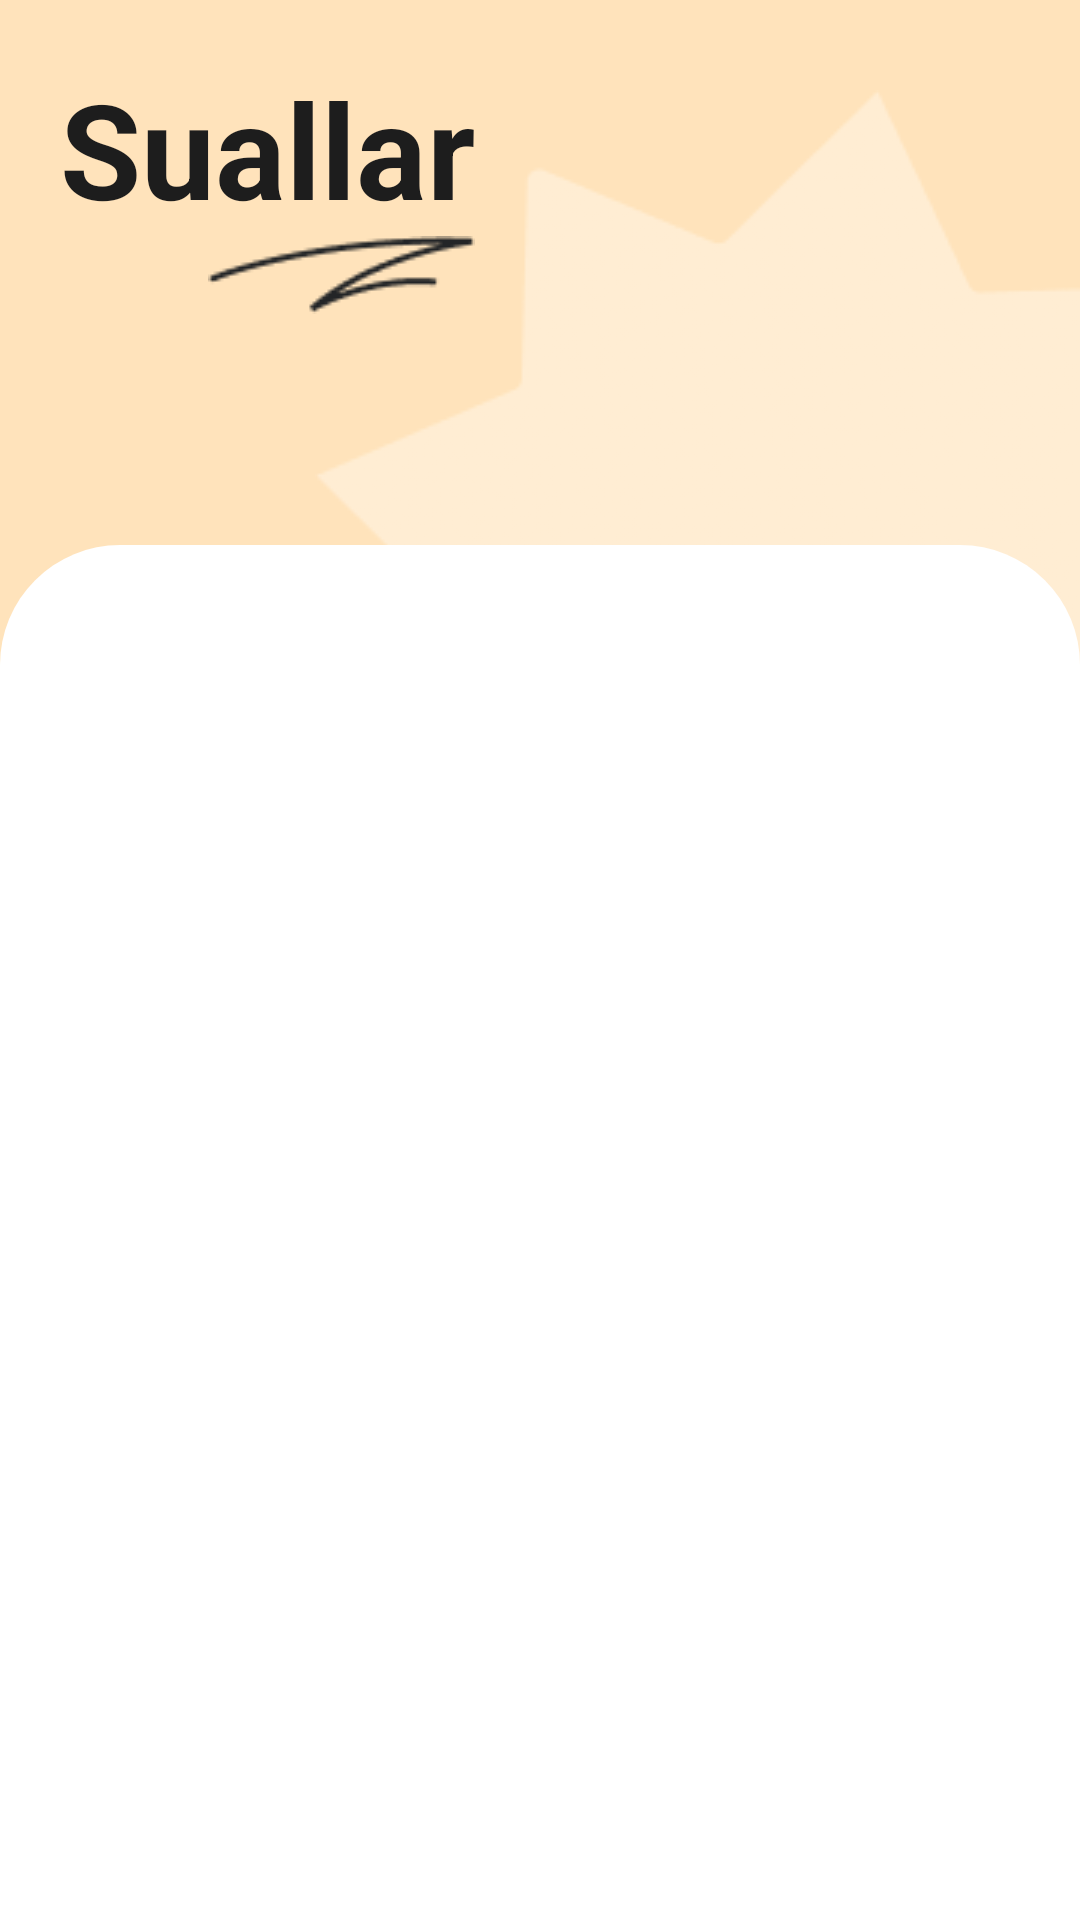

Here is an Android app screen rendered from its layout file. Give the layout XML and the strings, colors and styles it references.
<!-- AndroidManifest.xml: application theme Theme.GomrukQuiz -->
<!-- res/layout/fragment_home.xml -->
<?xml version="1.0" encoding="utf-8"?>
<androidx.constraintlayout.widget.ConstraintLayout xmlns:android="http://schemas.android.com/apk/res/android"
    xmlns:app="http://schemas.android.com/apk/res-auto"
    xmlns:tools="http://schemas.android.com/tools"
    android:layout_width="match_parent"
    android:layout_height="match_parent"
    android:background="#FFE3BB"
    tools:context=".ui.fragments.HomeFragment">



    <ImageView
        android:id="@+id/imageView3"
        android:layout_width="0dp"
        android:layout_height="298dp"
        android:scaleType="matrix"
        android:layout_marginTop="30dp"
        android:src="@drawable/yelow_star"
        app:layout_constraintEnd_toEndOf="parent"
        app:layout_constraintHorizontal_bias="0.5"
        app:layout_constraintTop_toTopOf="parent" />

    <TextView
        android:id="@+id/textView2"
        android:layout_width="wrap_content"
        android:layout_height="wrap_content"
        android:layout_marginTop="20dp"
        android:layout_marginStart="20dp"
        android:text="Suallar"
        android:textColor="#1D1D1D"
        android:textStyle="bold"
        android:textSize="44sp"
        app:layout_constraintStart_toStartOf="parent"
        app:layout_constraintTop_toTopOf="parent" />

    <ImageView
        android:id="@+id/imageView5"
        android:layout_width="wrap_content"
        android:layout_height="wrap_content"
        android:src="@drawable/signature_asset"
        app:layout_constraintEnd_toEndOf="@+id/textView2"
        app:layout_constraintTop_toBottomOf="@+id/textView2" />


    <ImageView
        android:id="@+id/imageView9"
        android:layout_width="51dp"
        android:layout_height="35dp"
        android:src="@drawable/yelow_star"
        app:layout_constraintBottom_toBottomOf="@+id/imageView3"
        app:layout_constraintEnd_toEndOf="@+id/imageView3"
        app:layout_constraintHorizontal_bias="0.916"
        app:layout_constraintStart_toStartOf="@+id/imageView3"
        app:layout_constraintTop_toTopOf="@+id/imageView3"
        app:layout_constraintVertical_bias="0.444" />

    <LinearLayout
        android:layout_width="match_parent"
        android:layout_height="0dp"
        android:orientation="vertical"
        android:background="@drawable/login_white_backround"
        app:layout_constraintBottom_toBottomOf="parent"
        app:layout_constraintEnd_toEndOf="parent"
        app:layout_constraintStart_toStartOf="parent"
        app:layout_constraintTop_toBottomOf="@+id/imageView9">


        <androidx.recyclerview.widget.RecyclerView
            android:id="@+id/rv"
            android:layout_width="match_parent"
            android:layout_height="match_parent"
            app:layout_constraintBottom_toBottomOf="parent"
            app:layout_constraintEnd_toEndOf="parent"
            app:layout_constraintStart_toStartOf="parent"
            app:layout_constraintTop_toBottomOf="parent" />


    </LinearLayout>


</androidx.constraintlayout.widget.ConstraintLayout>
<!-- resources referenced by this layout -->
<resources>
  <!-- drawable login_white_backround (drawable) -->
  <?xml version="1.0" encoding="utf-8"?>
  <selector xmlns:android="http://schemas.android.com/apk/res/android">
  <item>
      <shape android:shape="rectangle">
          <solid android:color="@color/white"></solid>
          <corners android:topRightRadius="40dp" android:topLeftRadius="40dp"></corners>
      </shape>
  </item>
  </selector>
  <!-- drawable signature_asset: png bitmap (drawable, 1106 bytes) -->
  <!-- drawable yelow_star: png bitmap (drawable, 20141 bytes) -->
  <style name="Theme.GomrukQuiz" parent="Theme.MaterialComponents.DayNight.DarkActionBar">
          
          <item name="colorPrimary">@color/purple_500</item>
          <item name="colorPrimaryVariant">@color/purple_500</item>
          <item name="colorOnPrimary">@color/blue</item>
          
          <item name="colorSecondary">@color/blue</item>
          <item name="colorSecondaryVariant">@color/teal_700</item>
          <item name="colorOnSecondary">@color/black</item>
          
          <item name="android:statusBarColor">?attr/colorPrimaryVariant</item>
          
      </style>
  <color name="white">#FFFFFFFF</color>
  <color name="purple_500">#FFE3BB</color>
  <color name="blue">#407BFE</color>
  <color name="teal_700">#FF018786</color>
  <color name="black">#FF000000</color>
</resources>
